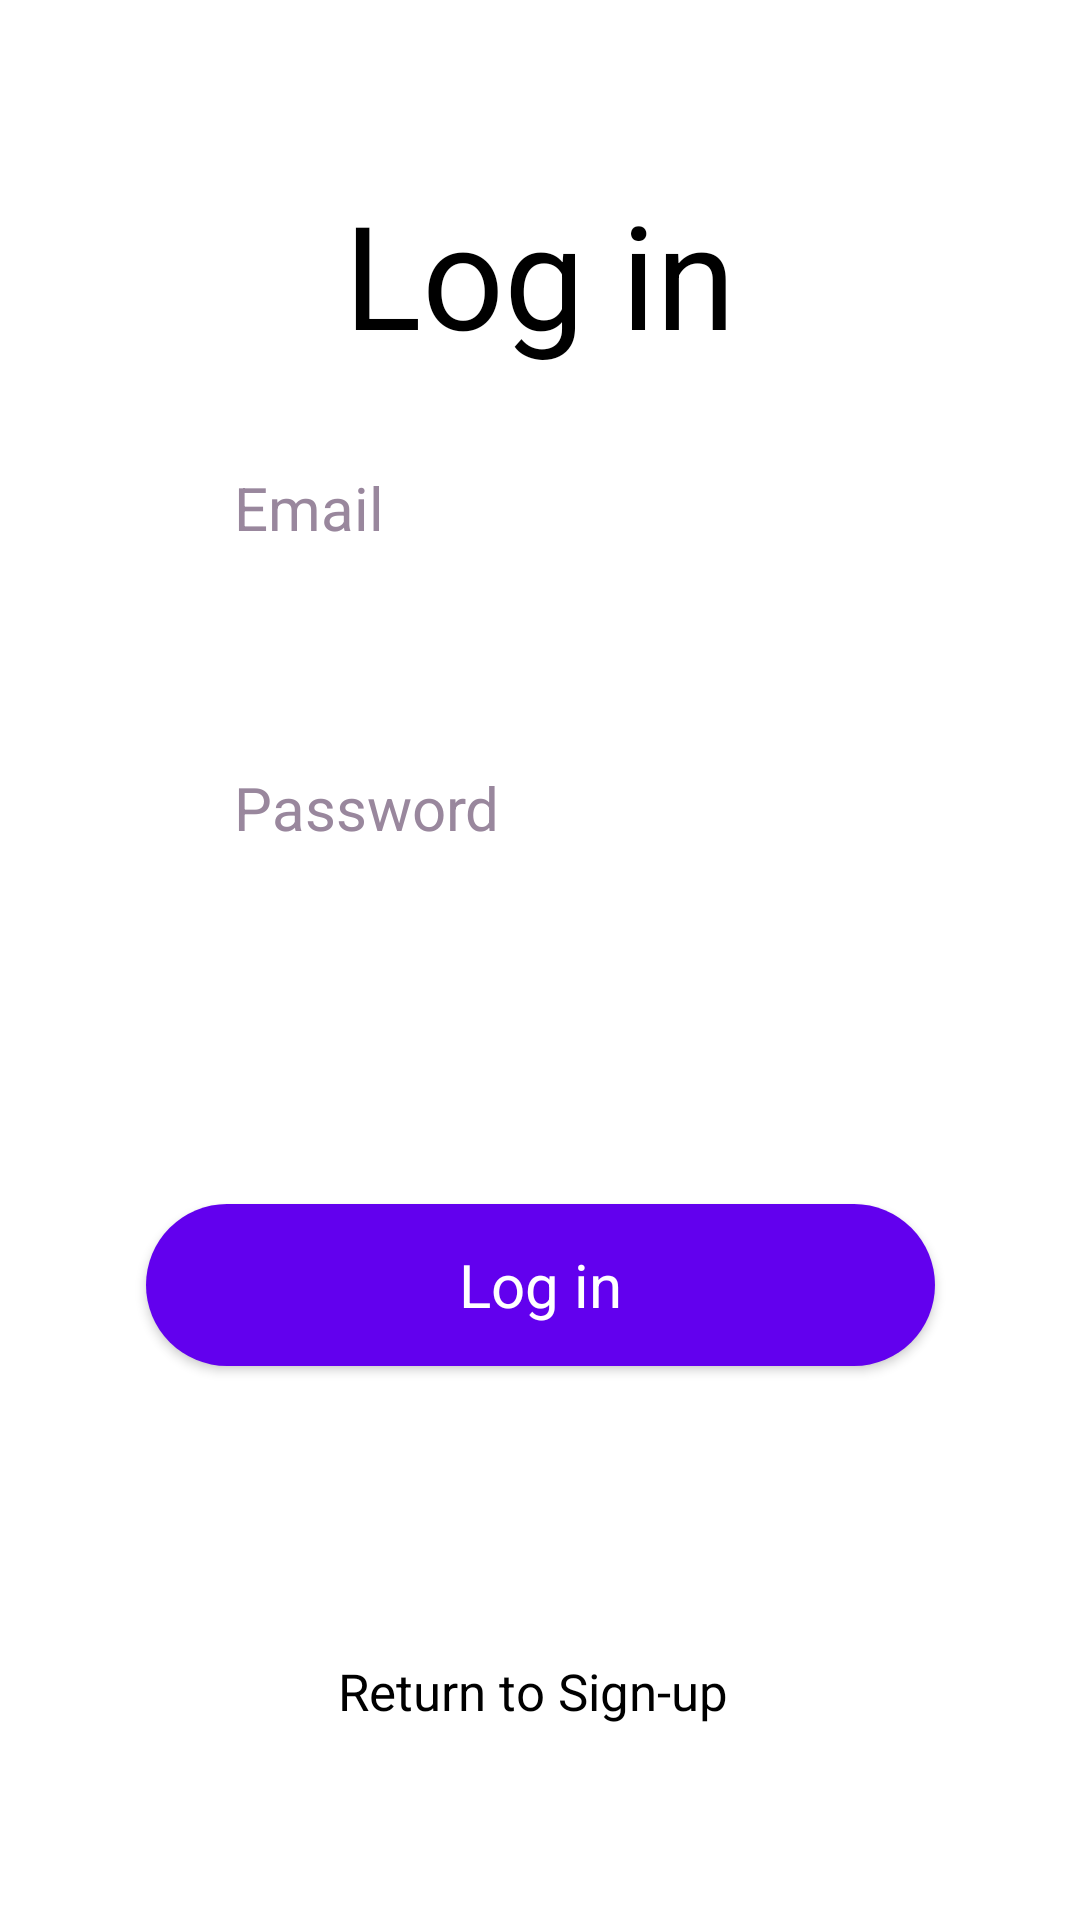

This screen was rendered from an Android layout file. Write that file and the resources it references.
<!-- AndroidManifest.xml: application theme Theme.Lesson_16 -->
<!-- res/layout/fragment_login.xml -->
<androidx.constraintlayout.widget.ConstraintLayout
    xmlns:android="http://schemas.android.com/apk/res/android"
    xmlns:app="http://schemas.android.com/apk/res-auto"
    xmlns:tools="http://schemas.android.com/tools"
    android:layout_width="match_parent"
    android:layout_height="match_parent"
    android:background="@color/white"
    tools:context=".ui.reg.LoginFragment">

    <ImageView
        android:src="@drawable/bubbles"
        app:layout_constraintTop_toTopOf="parent"
        app:layout_constraintBottom_toBottomOf="parent"
        app:layout_constraintStart_toStartOf="parent"
        app:layout_constraintEnd_toEndOf="parent"
        style="@style/backgroundimage" />
    <LinearLayout
        android:id="@+id/linearLayout"
        android:layout_width="0dp"
        android:layout_height="wrap_content"
        android:background="@drawable/transparent_background"
        android:orientation="vertical"
        android:padding="@dimen/padding_30"
        android:gravity="top"
        app:layout_constraintTop_toTopOf="parent"
        app:layout_constraintBottom_toTopOf="@id/loginButton"
        app:layout_constraintStart_toStartOf="parent"
        app:layout_constraintEnd_toEndOf="parent"
        android:layout_margin="32dp">

        <TextView
            android:layout_width="wrap_content"
            android:layout_height="wrap_content"
            android:text="@string/log_in"
            android:textSize="@dimen/text_font_48"
            android:textColor="@android:color/black"
            android:layout_gravity="center_horizontal"
            android:layout_marginBottom="@dimen/margin_16"/>

        <EditText
            android:id="@+id/emailEditText"
            android:hint="@string/email"
            style="@style/edittext"/>

        <EditText
            android:id="@+id/passwordEditText"
            android:hint="Password"
            android:inputType="textPassword"
            style="@style/edittext" />

    </LinearLayout>
    <Button
        android:id="@+id/loginButton"
        android:layout_width="263dp"
        android:layout_height="54dp"
        android:text="@string/log_in"
        app:layout_constraintTop_toBottomOf="@id/linearLayout"
        app:layout_constraintStart_toStartOf="parent"
        app:layout_constraintEnd_toEndOf="parent"
        app:layout_constraintBottom_toTopOf="@id/bottomTextLayout"
        style="@style/buttonreg" />
    <LinearLayout
        android:id="@+id/bottomTextLayout"
        android:layout_width="wrap_content"
        android:layout_height="wrap_content"
        android:orientation="horizontal"
        android:layout_marginBottom="65dp"
        android:gravity="center_horizontal"
        app:layout_constraintBottom_toBottomOf="parent"
        app:layout_constraintStart_toStartOf="parent"
        app:layout_constraintEnd_toEndOf="parent">

        <TextView
            android:id="@+id/returntext"
            android:text="@string/return_to_sign_up"
            style="@style/thintext"
            />
    </LinearLayout>

</androidx.constraintlayout.widget.ConstraintLayout>
<!-- resources referenced by this layout -->
<resources>
  <color name="white">#FFFFFFFF</color>
  <dimen name="margin_16">16dp</dimen>
  <dimen name="padding_30">30dp</dimen>
  <dimen name="text_font_48">48sp</dimen>
  <!-- drawable transparent_background (drawable) -->
  <shape xmlns:android="http://schemas.android.com/apk/res/android">
      <solid android:color="@color/table_transparent_bg"/>
      <corners android:radius="16dp"/>
  </shape>
  <string name="email">Email</string>
  <string name="log_in">Log in</string>
  <string name="return_to_sign_up">Return to Sign-up</string>
  <style name="backgroundimage">
          <item name="android:layout_width">match_parent</item>
          <item name="android:layout_height">match_parent</item>
          <item name="android:scaleType">fitXY</item>
      </style>
  <style name="buttonreg">
          <item name="android:clickable">true</item>
          <item name="android:layout_width">wrap_content</item>
          <item name="android:layout_height">wrap_content</item>
          <item name="android:layout_marginBottom">100dp</item>
          <item name="android:background">@drawable/button_background</item>
          <item name="android:textSize">@dimen/text_font_20</item>
          <item name="android:textAppearance">
              @style/TextAppearance.AppCompat.Light.Widget.PopupMenu.Small
          </item>
          <item name="android:textColor">@color/textcolor1</item>
      </style>
  <style name="edittext">
          <item name="android:layout_width">match_parent</item>
          <item name="android:layout_height">@dimen/height_60</item>
          <item name="android:textSize">@dimen/text_font_20</item>
          <item name="android:textColorHint">@color/hint</item>
          <item name="android:background">@drawable/edittext_background</item>
          <item name="android:textColor">@color/black</item>
          <item name="android:padding">@dimen/padding_16</item>
          <item name="android:layout_marginBottom">@dimen/margin_40</item>
      </style>
  <style name="thintext">
          <item name="android:layout_width">wrap_content</item>
          <item name="android:layout_height">wrap_content</item>
          <item name="android:layout_marginEnd">5dp</item>
          <item name="android:textSize">@dimen/text_font_17</item>
          <item name="android:textColor">@color/black</item>
      </style>
  <style name="Theme.Lesson_16" parent="Base.Theme.Lesson_16" />
  <color name="table_transparent_bg">#CBFFFFFF</color>
  <!-- drawable button_background (drawable) -->
  <selector xmlns:android="http://schemas.android.com/apk/res/android">
      <item android:state_pressed="true">
          <shape>
              <solid android:color="#3700B3"/>
              <corners android:radius="100dp"/>
          </shape>
      </item>
      <item>
          <shape>
              <solid android:color="#6200EE"/>
              <corners android:radius="100dp"/>
          </shape>
      </item>
  </selector>
  <dimen name="text_font_20">20sp</dimen>
  <color name="textcolor1">#FFF</color>
  <dimen name="height_60">60dp</dimen>
  <color name="hint">#99879D</color>
  <color name="black">#FF000000</color>
  <dimen name="padding_16">16dp</dimen>
  <dimen name="margin_40">40dp</dimen>
  <dimen name="text_font_17">17sp</dimen>
  <style name="Base.Theme.Lesson_16" parent="Theme.Material3.DayNight.NoActionBar">
          
          
      </style>
</resources>
